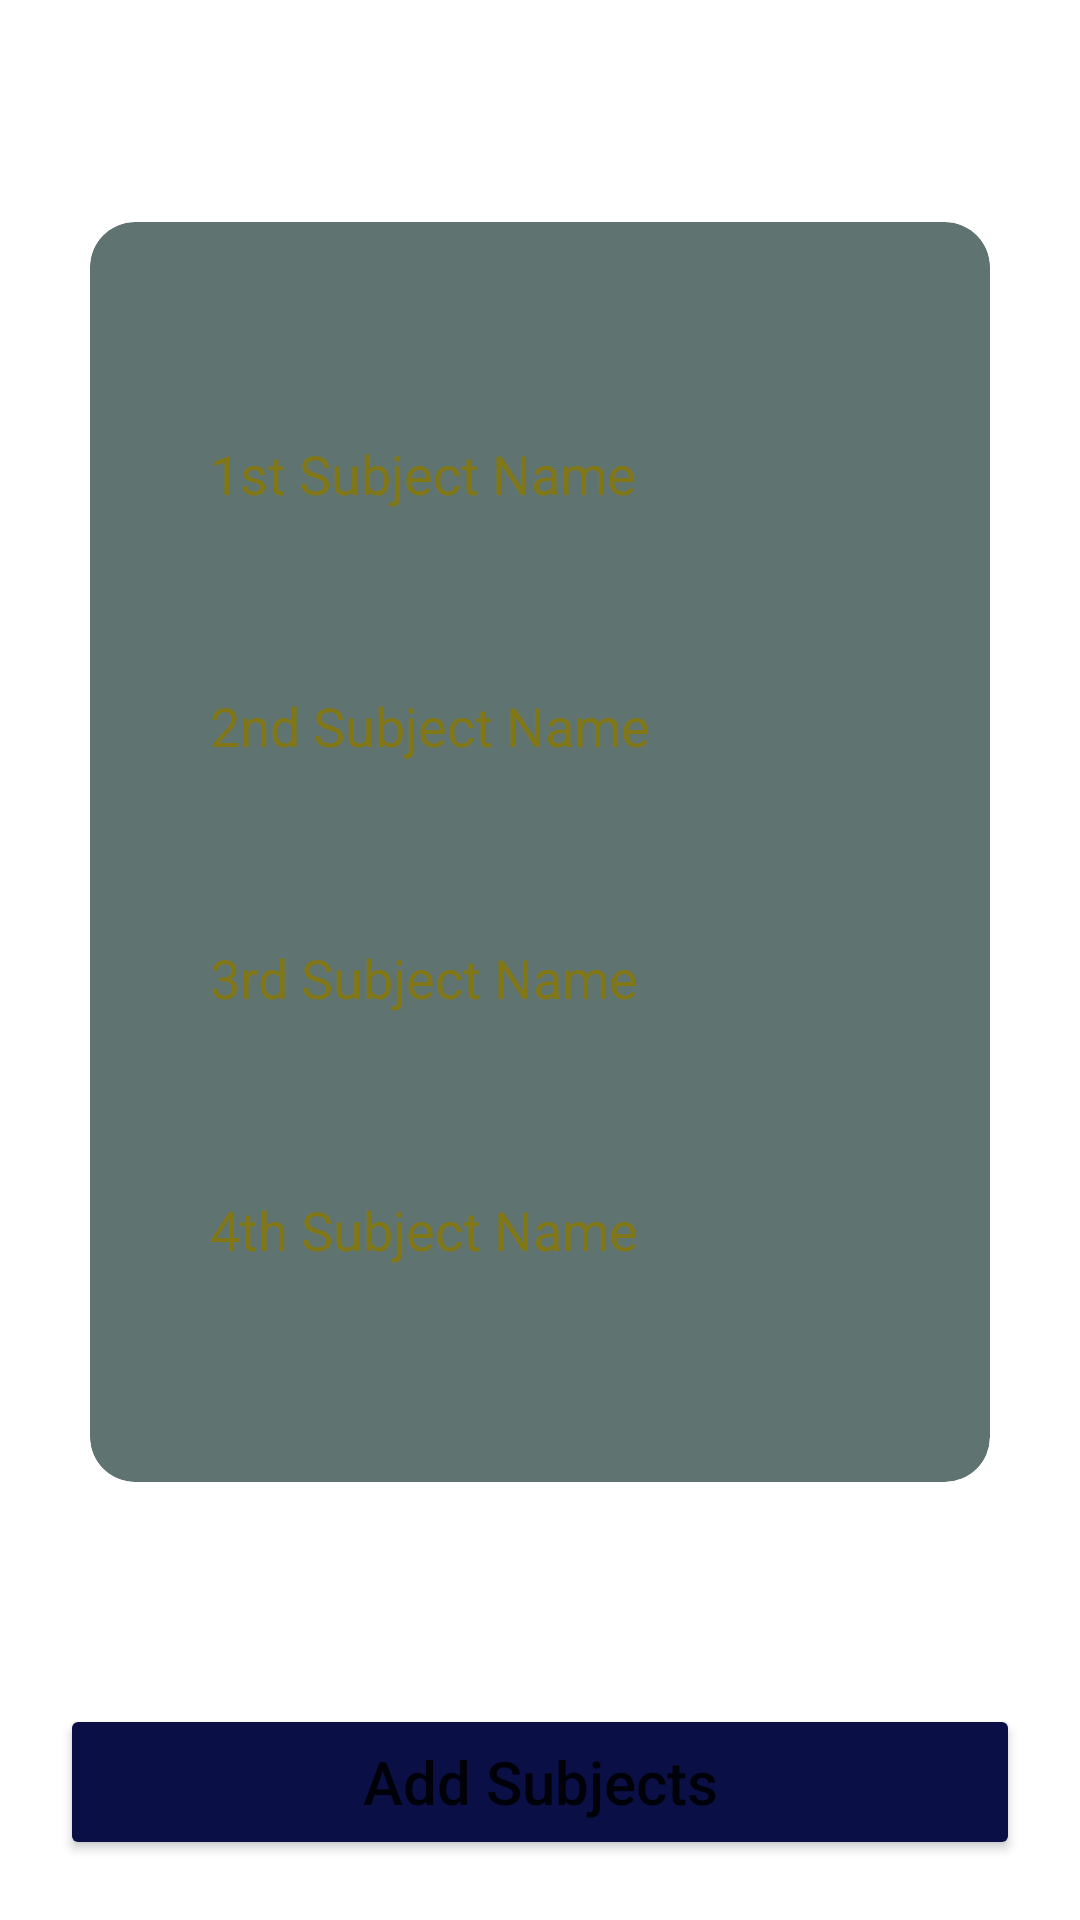

Write the Android layout XML for this screen, with the resource values it uses.
<!-- AndroidManifest.xml: application theme Theme.New_SCS -->
<!-- res/layout/fragment_sub_4.xml -->
<?xml version="1.0" encoding="utf-8"?>
<FrameLayout xmlns:android="http://schemas.android.com/apk/res/android"
    xmlns:app="http://schemas.android.com/apk/res-auto"
    xmlns:tools="http://schemas.android.com/tools"
    android:layout_width="match_parent"
    android:layout_height="550dp"
    tools:context=".Subject_Fragment.Sub_4">

    <androidx.constraintlayout.widget.ConstraintLayout
        android:layout_width="match_parent"
        android:layout_height="match_parent"
        android:orientation="vertical">

        <androidx.cardview.widget.CardView
            android:layout_width="match_parent"
            android:layout_height="420dp"
            android:layout_marginHorizontal="30dp"
            app:cardBackgroundColor="@color/grey_green"
            app:cardCornerRadius="15dp"
            app:layout_constraintBottom_toTopOf="@+id/constraintLayout"
            app:layout_constraintEnd_toEndOf="parent"
            app:layout_constraintStart_toStartOf="parent"
            app:layout_constraintTop_toTopOf="parent">

            <LinearLayout
                android:layout_width="match_parent"
                android:layout_height="match_parent"
                android:layout_gravity="center"
                android:layout_margin="30dp"
                android:gravity="center"
                android:orientation="vertical">

                <EditText
                    android:id="@+id/sub4_1"
                    android:layout_width="match_parent"
                    android:layout_height="wrap_content"
                    android:layout_marginVertical="18dp"
                    android:height="44dp"
                    android:background="@drawable/subject_edittext"
                    android:ems="10"
                    android:hint="@string/sub1"
                    android:inputType="textPersonName"
                    android:minHeight="48dp"
                    android:padding="10dp"
                    android:textColorHint="@color/texthintcolor"
                    android:autofillHints="" />

                <EditText
                    android:id="@+id/sub4_2"
                    android:layout_width="match_parent"
                    android:layout_height="wrap_content"
                    android:layout_marginVertical="18dp"
                    android:height="44dp"
                    android:autofillHints=""
                    android:background="@drawable/subject_edittext"
                    android:ems="10"
                    android:hint="@string/sub2"
                    android:inputType="textPersonName"
                    android:minHeight="48dp"
                    android:padding="10dp"
                    android:textColorHint="@color/texthintcolor"
                    tools:ignore="DuplicateSpeakableTextCheck" />

                <EditText
                    android:id="@+id/sub4_3"
                    android:layout_width="match_parent"
                    android:layout_height="wrap_content"
                    android:layout_marginVertical="18dp"
                    android:height="44dp"
                    android:autofillHints=""
                    android:background="@drawable/subject_edittext"
                    android:ems="10"
                    android:hint="@string/sub3"
                    android:inputType="textPersonName"
                    android:minHeight="48dp"
                    android:padding="10dp"
                    android:textColorHint="@color/texthintcolor" />

                <EditText
                    android:id="@+id/sub4_4"
                    android:layout_width="match_parent"
                    android:layout_height="wrap_content"
                    android:layout_marginVertical="18dp"
                    android:height="44dp"
                    android:autofillHints=""
                    android:background="@drawable/subject_edittext"
                    android:ems="10"
                    android:hint="@string/sub4"
                    android:inputType="textPersonName"
                    android:minHeight="48dp"
                    android:padding="10dp"
                    android:textColorHint="@color/texthintcolor" />

            </LinearLayout>
        </androidx.cardview.widget.CardView>

        <androidx.constraintlayout.widget.ConstraintLayout
            android:id="@+id/constraintLayout"
            android:layout_width="match_parent"
            android:layout_height="wrap_content"
            app:layout_constraintBottom_toBottomOf="parent"
            app:layout_constraintEnd_toEndOf="parent"
            app:layout_constraintStart_toStartOf="parent">

            <Button
                android:id="@+id/button11"
                android:layout_width="match_parent"
                android:layout_height="52dp"
                android:layout_gravity="center"
                android:layout_margin="20dp"
                android:backgroundTint="@color/dark_blue"
                android:text="@string/add_subjects"
                android:textAllCaps="false"
                android:textSize="20sp"
                app:layout_constraintBottom_toBottomOf="parent"
                app:layout_constraintEnd_toEndOf="parent"
                app:layout_constraintStart_toStartOf="parent" />
        </androidx.constraintlayout.widget.ConstraintLayout>


    </androidx.constraintlayout.widget.ConstraintLayout>

</FrameLayout>
<!-- resources referenced by this layout -->
<resources>
  <color name="dark_blue">#0a1045</color>
  <color name="grey_green">#5f7470</color>
  <color name="texthintcolor">#827717</color>
  <string name="add_subjects">Add Subjects</string>
  <string name="sub1">1st Subject Name</string>
  <string name="sub2">2nd Subject Name</string>
  <string name="sub3">3rd Subject Name</string>
  <string name="sub4">4th Subject Name</string>
  <style name="Theme.New_SCS" parent="Theme.MaterialComponents.DayNight.NoActionBar">
          
          <item name="colorPrimary">@color/purple_500</item>
          <item name="colorPrimaryVariant">@color/purple_700</item>
          <item name="colorOnPrimary">@color/white</item>
          
          <item name="colorSecondary">@color/teal_200</item>
          <item name="colorSecondaryVariant">@color/teal_700</item>
          <item name="colorOnSecondary">@color/black</item>
          
          <item name="android:statusBarColor" tools:targetApi="l">?attr/colorPrimaryVariant</item>
          
      </style>
  <color name="purple_500">#FF6200EE</color>
  <color name="purple_700">#FF3700B3</color>
  <color name="white">#FFFFFFFF</color>
  <color name="teal_200">#FF03DAC5</color>
  <color name="teal_700">#FF018786</color>
  <color name="black">#FF000000</color>
</resources>
